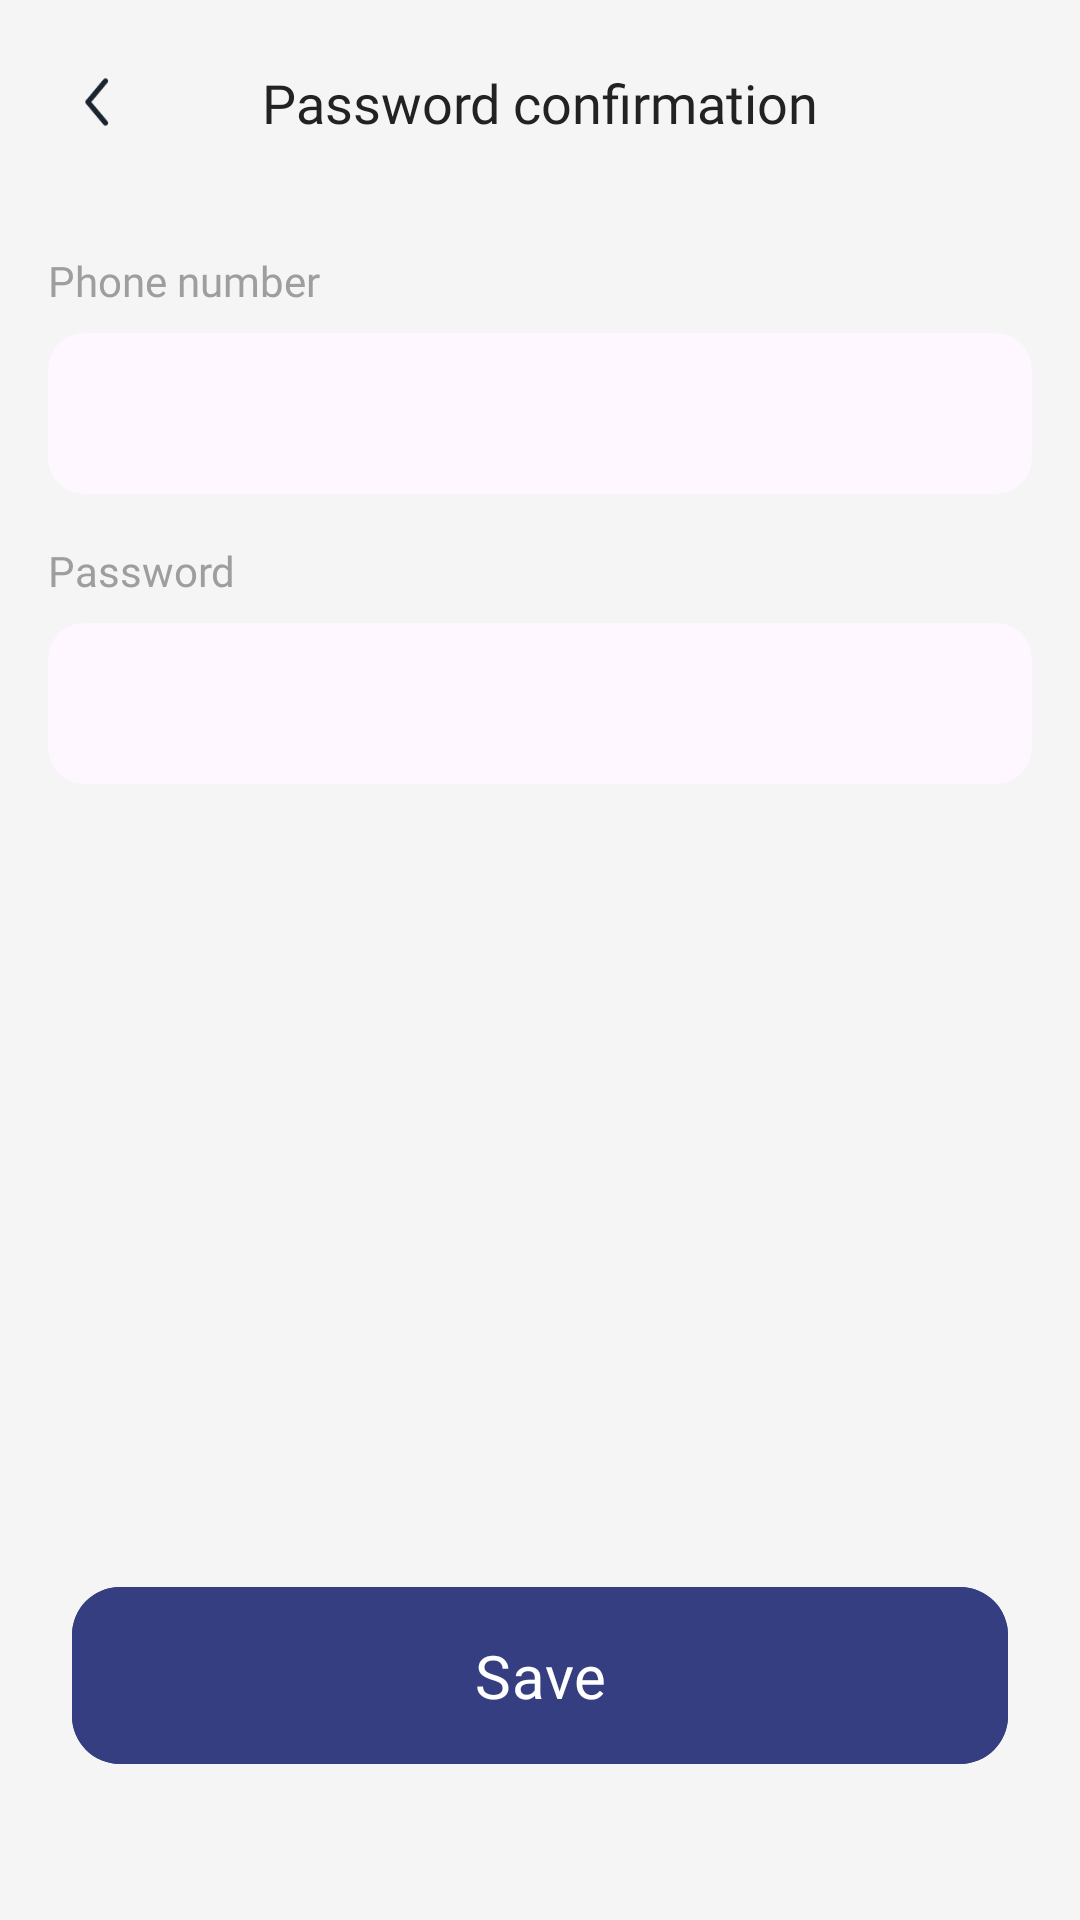

Produce the Android XML layout that renders to this screen, including the resource entries it uses.
<!-- AndroidManifest.xml: application theme Theme.Edumeet -->
<!-- res/layout/fragment_password_confirmation.xml -->
<?xml version="1.0" encoding="utf-8"?>
<androidx.constraintlayout.widget.ConstraintLayout xmlns:android="http://schemas.android.com/apk/res/android"
    android:layout_width="match_parent"
    android:layout_height="match_parent"
    xmlns:tools="http://schemas.android.com/tools"
    xmlns:app="http://schemas.android.com/apk/res-auto"
    tools:context=".ui.PasswordConfirmationFragment">

    <LinearLayout
        android:layout_width="match_parent"
        android:layout_height="match_parent"
        android:orientation="vertical"
        >

        <androidx.constraintlayout.widget.ConstraintLayout
            android:id="@+id/app_bar"
            android:layout_width="match_parent"
            android:layout_height="wrap_content">

            <ImageView
                android:id="@+id/btn_back"
                android:layout_width="@dimen/standard_icon_size"
                android:layout_height="@dimen/standard_icon_size"
                android:layout_margin="@dimen/small_125"
                android:padding="@dimen/small_125"
                android:src="@drawable/ic_back"
                app:layout_constraintBottom_toBottomOf="parent"
                app:layout_constraintStart_toStartOf="parent"
                app:layout_constraintTop_toTopOf="parent" />

            <TextView
                android:id="@+id/tv_title"
                android:layout_width="match_parent"
                android:layout_height="wrap_content"
                android:fontFamily="@font/font_bold"
                android:gravity="center_horizontal"
                android:text="@string/password_confirmation"
                android:textColor="@color/typography_2"
                android:textSize="@dimen/medium_size_text"
                app:layout_constraintBottom_toBottomOf="@id/btn_back"
                app:layout_constraintTop_toTopOf="@id/btn_back" />

        </androidx.constraintlayout.widget.ConstraintLayout>

        <TextView
            android:layout_width="wrap_content"
            android:layout_height="wrap_content"
            android:layout_marginStart="@dimen/normal_100"
            android:layout_marginTop="@dimen/normal_100"
            android:fontFamily="@font/font_bold"
            android:text="@string/phone_number"
            android:textColor="@color/typography_5" />
        <com.google.android.material.card.MaterialCardView
            android:id="@+id/card_login"
            android:layout_width="match_parent"
            android:layout_height="wrap_content"
            android:layout_marginTop="@dimen/small_100"
            android:background="@color/white"
            android:layout_marginHorizontal="@dimen/normal_100"
            app:cardCornerRadius="@dimen/small_150"
            app:cardElevation="0dp"
            app:contentPadding="@dimen/normal_100"
            app:strokeWidth="0dp">

            <LinearLayout
                android:layout_width="match_parent"
                android:layout_height="match_parent"
                android:gravity="center_vertical"
                android:orientation="horizontal">

                <EditText
                    android:id="@+id/et_phone"
                    android:layout_width="0dp"
                    android:layout_height="wrap_content"
                    android:background="@color/transparent"
                    android:inputType="number"
                    android:layout_marginEnd="@dimen/normal_100"
                    android:layout_weight="1"
                    android:fontFamily="@font/font_bold"
                    android:maxLines="1"
                    android:textColor="@color/typography_2"
                    android:textSize="@dimen/normal_text_100"
                    tools:ignore="SpUsage" />

            </LinearLayout>

        </com.google.android.material.card.MaterialCardView>

        <TextView
            android:layout_width="wrap_content"
            android:layout_height="wrap_content"
            android:layout_marginStart="@dimen/normal_100"
            android:layout_marginTop="@dimen/normal_100"
            android:fontFamily="@font/font_bold"
            android:text="@string/password"
            android:textColor="@color/typography_5" />
        <com.google.android.material.card.MaterialCardView
            android:id="@+id/card_password"
            android:layout_width="match_parent"
            android:layout_height="wrap_content"
            android:layout_marginTop="@dimen/small_100"
            android:background="@color/white"
            android:layout_marginHorizontal="@dimen/normal_100"
            app:cardCornerRadius="@dimen/small_150"
            app:cardElevation="0dp"
            app:contentPadding="@dimen/normal_100"
            app:strokeWidth="0dp">

            <LinearLayout
                android:layout_width="match_parent"
                android:layout_height="match_parent"
                android:gravity="center_vertical"
                android:orientation="horizontal">

                <EditText
                    android:id="@+id/et_password"
                    android:layout_width="0dp"
                    android:layout_height="wrap_content"
                    android:layout_marginEnd="@dimen/normal_100"
                    android:background="@color/transparent"
                    android:layout_weight="1"
                    android:fontFamily="@font/font_bold"
                    android:maxLines="1"
                    android:textColor="@color/typography_2"
                    android:textSize="@dimen/normal_text_100"
                    tools:ignore="SpUsage" />

            </LinearLayout>

        </com.google.android.material.card.MaterialCardView>

        <LinearLayout
            android:layout_width="match_parent"
            android:layout_height="match_parent"
            android:gravity="bottom"
            >
            <com.google.android.material.button.MaterialButton
                android:id="@+id/btn_enter"
                android:layout_width="match_parent"
                android:layout_height="wrap_content"
                android:layout_marginHorizontal="@dimen/normal_150"
                android:layout_marginTop="@dimen/large_150"
                android:backgroundTint="@color/brand_color"
                android:fontFamily="@font/font_bold"
                android:paddingVertical="@dimen/normal_100"
                android:text="@string/save"
                android:textAllCaps="false"
                android:textColor="@color/white"
                android:textSize="@dimen/normal_text_125"
                app:cornerRadius="@dimen/normal_100"
                app:layout_constraintBottom_toTopOf="@id/tv_enter" />
        </LinearLayout>
    </LinearLayout>

</androidx.constraintlayout.widget.ConstraintLayout>
<!-- resources referenced by this layout -->
<resources>
  <color name="brand_color">#353E81</color>
  <color name="transparent">#00000000</color>
  <color name="typography_2">#222222</color>
  <color name="typography_5">#9E9E9E</color>
  <color name="white">#FFFFFFFF</color>
  <dimen name="large_150">48dp</dimen>
  <dimen name="medium_size_text">18sp</dimen>
  <dimen name="normal_100">16dp</dimen>
  <dimen name="normal_150">24dp</dimen>
  <dimen name="normal_text_100">16sp</dimen>
  <dimen name="normal_text_125">20sp</dimen>
  <dimen name="small_100">8dp</dimen>
  <dimen name="small_125">10dp</dimen>
  <dimen name="small_150">12dp</dimen>
  <dimen name="standard_icon_size">48dp</dimen>
  <!-- drawable ic_back: png bitmap (drawable, 961 bytes) -->
  <string name="password">Password</string>
  <string name="password_confirmation">Password confirmation</string>
  <string name="phone_number">Phone number</string>
  <string name="save">Save</string>
  <style name="Theme.Edumeet" parent="Base.Theme.Edumeet" />
  <style name="Base.Theme.Edumeet" parent="Theme.Material3.DayNight.NoActionBar">
          
          
          <item name="android:forceDarkAllowed" tools:targetApi="q">false</item>
          <item name="android:statusBarColor">@color/white75</item>
          <item name="android:windowBackground">@color/white75</item>
          
          <item name="android:windowLightStatusBar">true</item>
      </style>
  <color name="white75">#F5F5F5</color>
</resources>
